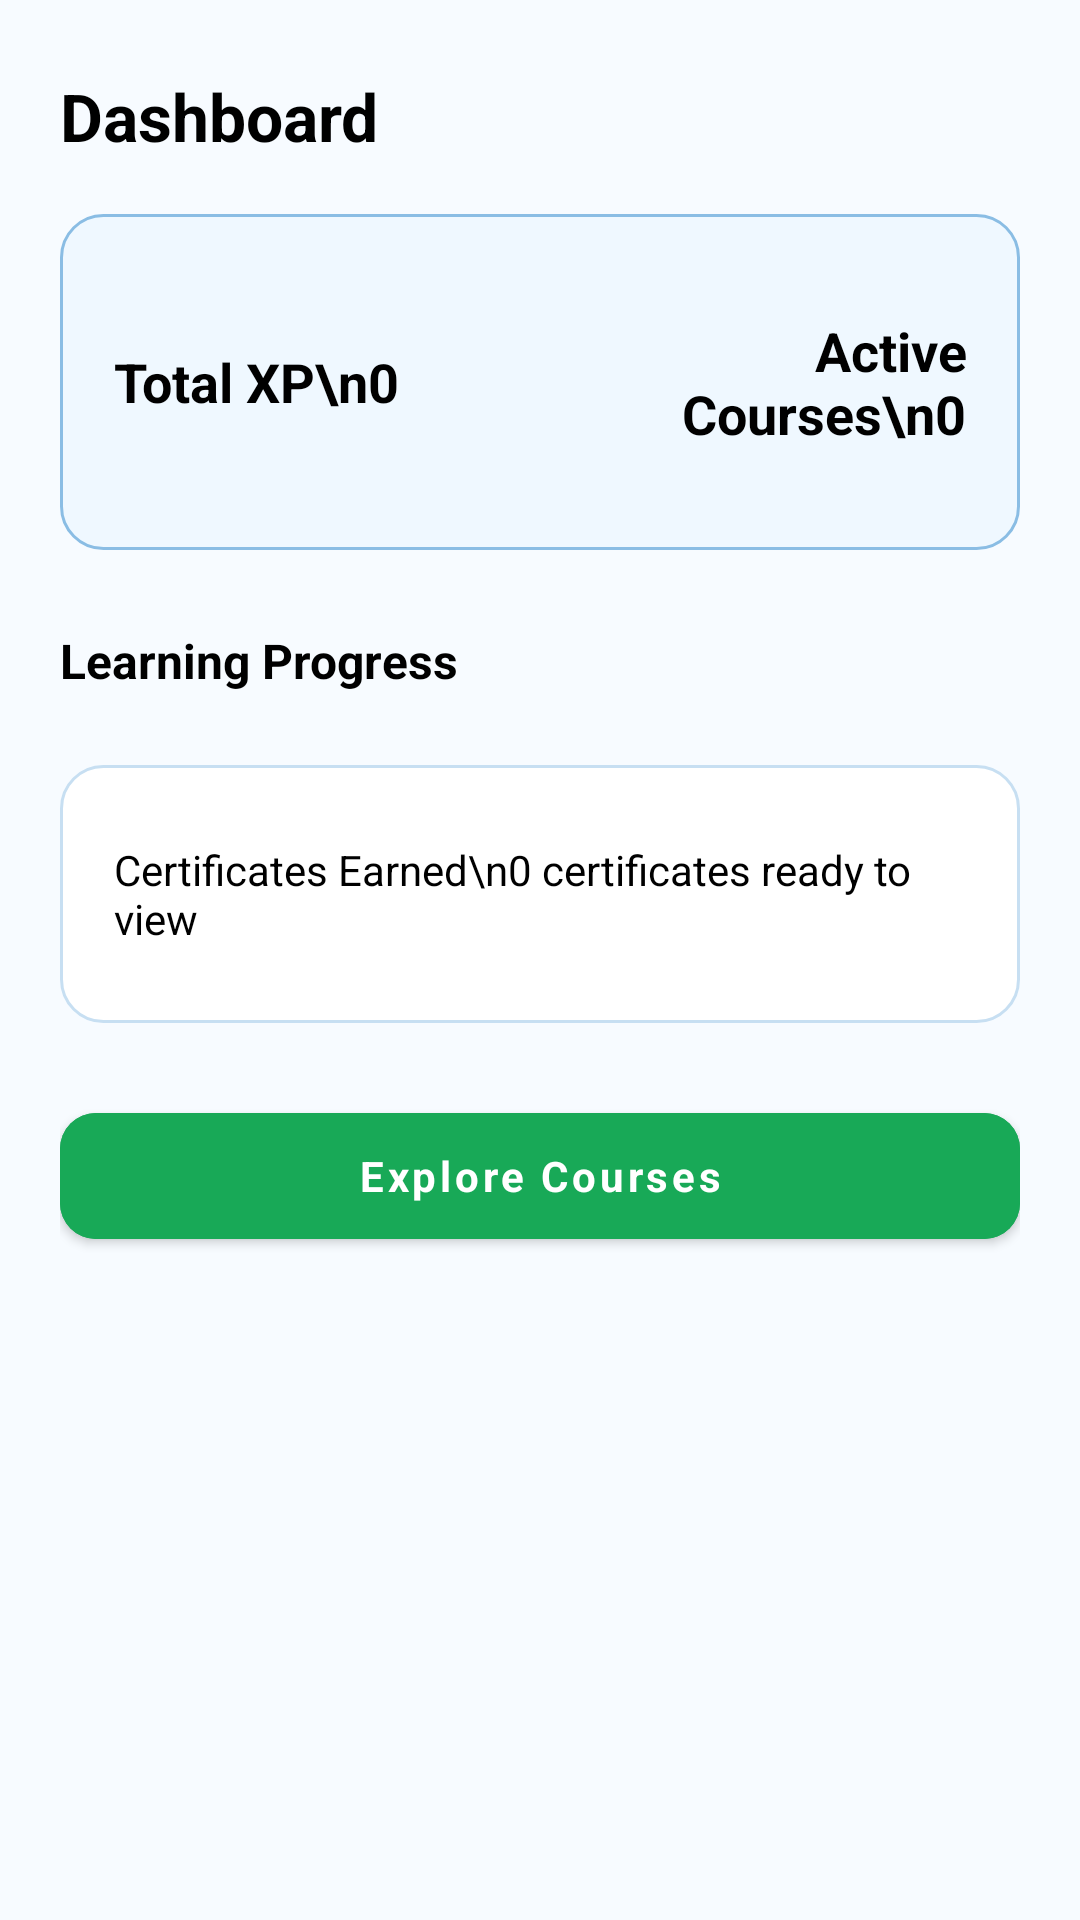

Reconstruct the res/layout file that produces this screen, plus the resources it refers to.
<!-- AndroidManifest.xml: application theme Theme.LearnBridge -->
<!-- res/layout/fragment_dashboard.xml -->
<?xml version="1.0" encoding="utf-8"?>
<ScrollView xmlns:android="http://schemas.android.com/apk/res/android"
    xmlns:app="http://schemas.android.com/apk/res-auto"
    android:layout_width="match_parent"
    android:layout_height="match_parent"
    android:background="@drawable/bg_main"
    android:fillViewport="true">

    <LinearLayout
        android:layout_width="match_parent"
        android:layout_height="wrap_content"
        android:orientation="vertical"
        android:paddingHorizontal="20dp"
        android:paddingTop="24dp"
        android:paddingBottom="24dp">

        <TextView
            android:layout_width="match_parent"
            android:layout_height="wrap_content"
            android:text="Dashboard"
            android:textColor="@color/black"
            android:textSize="22sp"
            android:textStyle="bold" />

        <LinearLayout
            android:layout_width="match_parent"
            android:layout_height="112dp"
            android:layout_marginTop="18dp"
            android:background="@drawable/bg_card_brand"
            android:gravity="center_vertical"
            android:orientation="horizontal"
            android:padding="18dp">

            <TextView
                android:id="@+id/tvTotalXp"
                android:layout_width="0dp"
                android:layout_height="wrap_content"
                android:layout_weight="1"
                android:text="Total XP\n0"
                android:textColor="@color/black"
                android:textSize="18sp"
                android:textStyle="bold" />

            <TextView
                android:id="@+id/tvActiveCourses"
                android:layout_width="0dp"
                android:layout_height="wrap_content"
                android:layout_weight="1"
                android:gravity="end"
                android:text="Active Courses\n0"
                android:textColor="@color/black"
                android:textSize="18sp"
                android:textStyle="bold" />
        </LinearLayout>

        <TextView
            android:layout_width="match_parent"
            android:layout_height="wrap_content"
            android:layout_marginTop="26dp"
            android:text="Learning Progress"
            android:textColor="@color/black"
            android:textSize="16sp"
            android:textStyle="bold" />

        <androidx.recyclerview.widget.RecyclerView
            android:id="@+id/rvEnrollments"
            android:layout_width="match_parent"
            android:layout_height="wrap_content"
            android:layout_marginTop="12dp"
            android:nestedScrollingEnabled="false" />

        <TextView
            android:id="@+id/tvNoEnrollments"
            android:layout_width="match_parent"
            android:layout_height="wrap_content"
            android:layout_marginTop="12dp"
            android:text="You haven't enrolled in any courses yet."
            android:textColor="@color/gray_text"
            android:visibility="gone" />

        <TextView
            android:id="@+id/tvCertificates"
            android:layout_width="match_parent"
            android:layout_height="86dp"
            android:layout_marginTop="12dp"
            android:background="@drawable/bg_card_elevated"
            android:gravity="center_vertical"
            android:paddingHorizontal="18dp"
            android:text="Certificates Earned\n0 certificates ready to view"
            android:textColor="@color/black"
            android:textSize="14sp" />

        <com.google.android.material.button.MaterialButton
            android:id="@+id/btnDashboardCourses"
            android:layout_width="match_parent"
            android:layout_height="54dp"
            android:layout_marginTop="24dp"
            android:backgroundTint="@color/accent"
            android:text="Explore Courses"
            android:textAllCaps="false"
            android:textColor="@color/white"
            android:textStyle="bold"
            app:cornerRadius="12dp" />
    </LinearLayout>
</ScrollView>
<!-- resources referenced by this layout -->
<resources>
  <color name="accent">#18A957</color>
  <color name="black">#FF000000</color>
  <color name="gray_text">#757575</color>
  <color name="white">#FFFFFFFF</color>
  <!-- drawable bg_card_brand (drawable) -->
  <?xml version="1.0" encoding="utf-8"?>
  <shape xmlns:android="http://schemas.android.com/apk/res/android">
      <solid android:color="@color/surface_blue" />
      <stroke android:width="1dp" android:color="@color/border_strong" />
      <corners android:radius="14dp" />
  </shape>
  <!-- drawable bg_card_elevated (drawable) -->
  <?xml version="1.0" encoding="utf-8"?>
  <shape xmlns:android="http://schemas.android.com/apk/res/android">
      <solid android:color="@color/surface_card" />
      <stroke android:width="1dp" android:color="@color/border_light" />
      <corners android:radius="14dp" />
      <padding
          android:bottom="1dp"
          android:left="1dp"
          android:right="1dp"
          android:top="1dp" />
  </shape>
  <!-- drawable bg_main (drawable) -->
  <?xml version="1.0" encoding="utf-8"?>
  <shape xmlns:android="http://schemas.android.com/apk/res/android">
      <solid android:color="@color/bg_white" />
  </shape>
  <style name="Theme.LearnBridge" parent="Theme.MaterialComponents.Light.NoActionBar">
          
          <item name="colorPrimary">@color/primary</item>
          <item name="colorPrimaryVariant">@color/primary_dark</item>
          <item name="colorOnPrimary">@color/white</item>
          
          <item name="colorSecondary">@color/accent</item>
          <item name="colorSecondaryVariant">@color/accent</item>
          <item name="colorOnSecondary">@color/black</item>
          
          <item name="android:statusBarColor">@color/white</item>
          <item name="android:windowLightStatusBar">true</item>
          <item name="android:fontFamily">sans-serif</item>
          <item name="fontFamily">sans-serif</item>
          <item name="android:textViewStyle">@style/LearnBridgeTextView</item>
          <item name="android:editTextStyle">@style/LearnBridgeEditText</item>
          <item name="materialButtonStyle">@style/LearnBridgeButton</item>
          <item name="android:colorAccent">@color/accent</item>
          <item name="android:navigationBarColor">@color/white</item>
      </style>
  <color name="surface_blue">#EFF8FF</color>
  <color name="border_strong">#8ABDE4</color>
  <color name="surface_card">#FFFFFFFF</color>
  <color name="border_light">#C7DFF2</color>
  <color name="bg_white">#F7FBFF</color>
  <color name="primary">#146EB4</color>
  <color name="primary_dark">#0B4F86</color>
  <style name="LearnBridgeTextView" parent="@android:style/Widget.TextView">
          <item name="android:fontFamily">sans-serif</item>
          <item name="android:includeFontPadding">true</item>
      </style>
  <style name="LearnBridgeEditText" parent="@android:style/Widget.EditText">
          <item name="android:fontFamily">sans-serif</item>
          <item name="android:textColor">@color/black</item>
          <item name="android:textColorHint">@color/text_secondary</item>
      </style>
  <style name="LearnBridgeButton" parent="Widget.MaterialComponents.Button">
          <item name="android:fontFamily">sans-serif</item>
          <item name="android:textAllCaps">false</item>
          <item name="cornerRadius">12dp</item>
      </style>
  <color name="text_secondary">#757575</color>
</resources>
